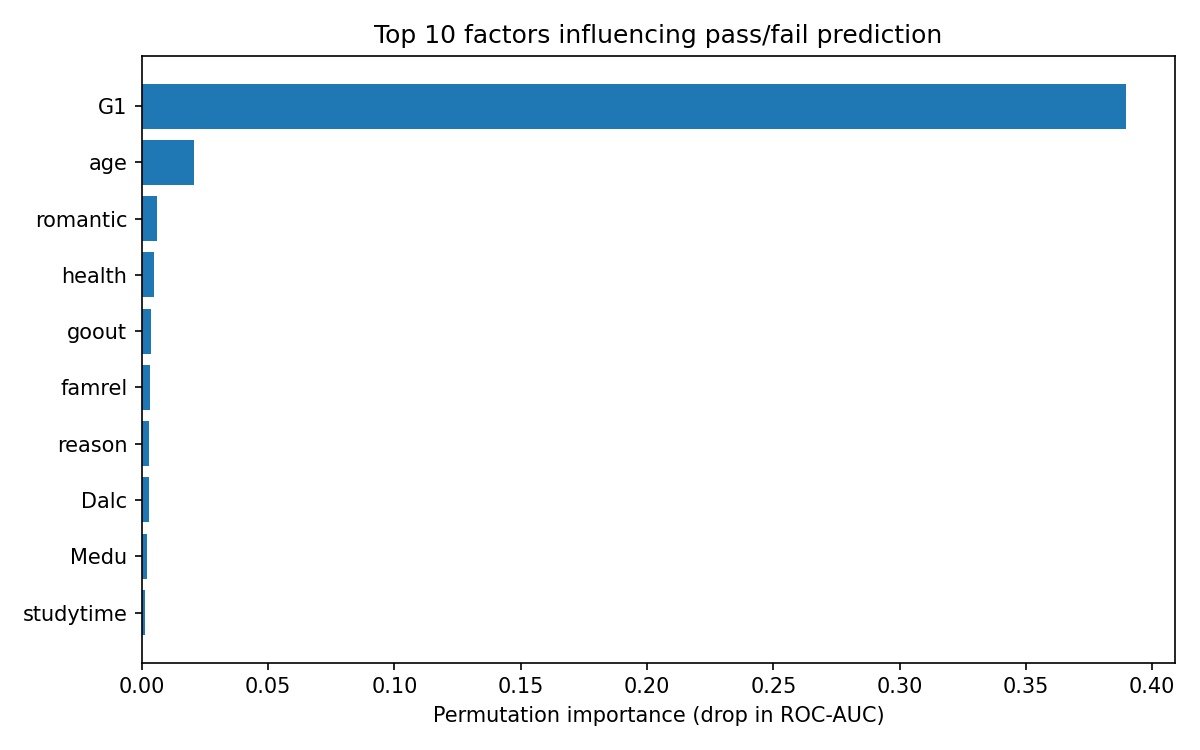

The data file committed next to this chart (first rows):
feature, importance
G1, 0.3895
age, 0.02071
romantic, 0.006096
health, 0.004644
goout, 0.003483
famrel, 0.003048
reason, 0.003
Dalc, 0.002806
Medu, 0.001935
studytime, 0.001113
